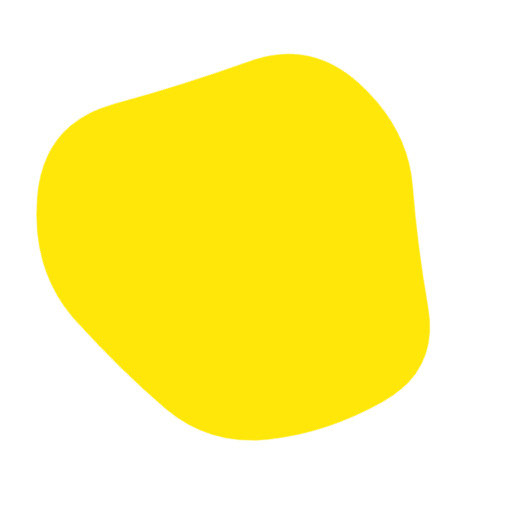
t = 0.00 s
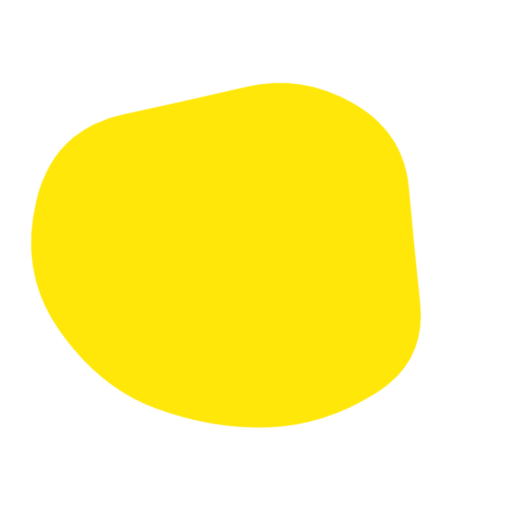
t = 1.67 s
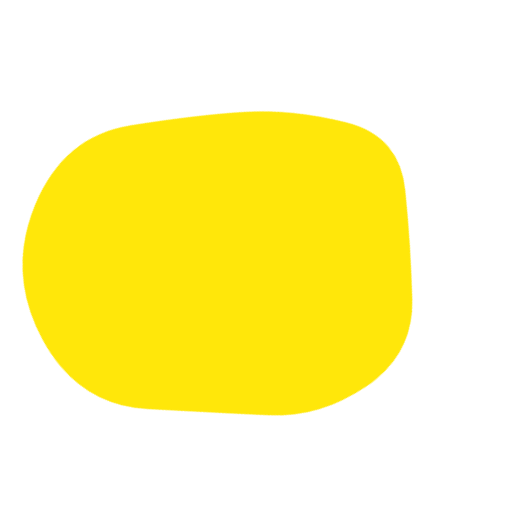
t = 3.33 s
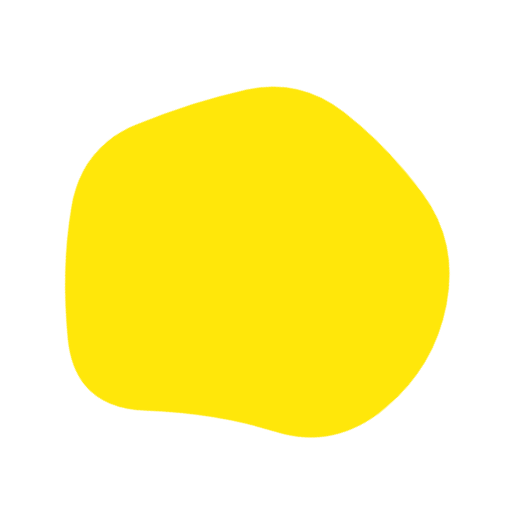
t = 5.00 s
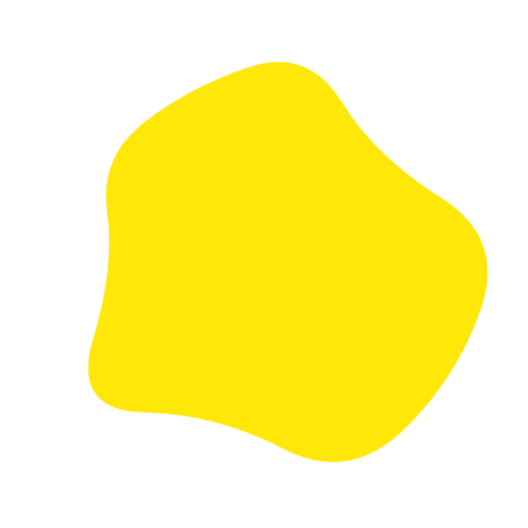
t = 6.67 s
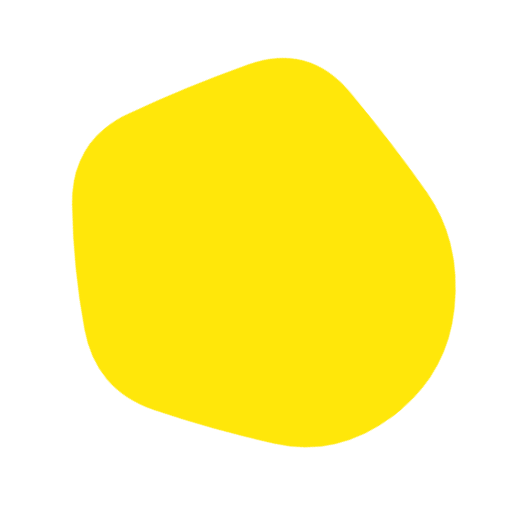
t = 8.33 s

The animated SVG that drew these frames (rendered in a browser with its animation timeline set to each time). Animation: 1 SMIL element (animate=1); one cycle of 10.00 s, repeats indefinitely.

<svg version="1.1" xmlns="http://www.w3.org/2000/svg" viewBox="0 0 500 500" width="100%" id="blobSvg" filter="blur(0px)" style="opacity: 1;" transform="rotate(-40)">
                        <defs>
                        <linearGradient id="gradient" x1="0%" y1="0%" x2="0%" y2="100%">
                            <stop offset="0%" style="stop-color: rgb(255, 231, 10);"></stop>
                            <stop offset="100%" style="stop-color: rgb(255, 231, 10);"></stop>
                        </linearGradient>
                        </defs>
                        
                    <path id="blob" fill="url(#gradient)" style="opacity: 1;"><animate attributeName="d" dur="10s" repeatCount="indefinite" values="M410.95278,296.31131Q377.83016,342.62262,346.59668,396.40799Q315.3632,450.19336,253.66275,438.70512Q191.9623,427.21687,143.72172,394.79004Q95.48115,362.3632,86.24057,306.1816Q77,250,74.51885,185.3632Q72.0377,120.72639,123.0377,68.91975Q174.0377,17.1131,239.88914,47.47163Q305.74057,77.83016,366.40332,99.75233Q427.06607,121.67451,435.57074,185.83725Q444.0754,250,410.95278,296.31131Z;M402.82336,294.74662Q372.52122,339.49324,339.45366,380.77461Q306.3861,422.05598,251.70463,416.9165Q197.02317,411.77702,159.66506,377.28619Q122.30695,342.79537,72.75579,296.39768Q23.20463,250,37.88851,178.24662Q52.57238,106.49324,117.0304,72.97924Q181.48842,39.46525,238.53957,73.79537Q295.59073,108.12549,332.49083,135.50917Q369.39092,162.89286,401.2582,206.44643Q433.12549,250,402.82336,294.74662Z;M424.84079,321.86371Q447.86386,393.72743,384.56836,431.15935Q321.27286,468.59128,248.86371,472.84107Q176.45457,477.09086,148.84107,410.1135Q121.22757,343.13614,67.95457,296.56807Q14.68157,250,76.45485,209.5685Q138.22813,169.13699,166.2505,123.59142Q194.27286,78.04585,249.70464,79.81828Q305.13643,81.59072,362.47721,103.93179Q419.818,126.27286,410.81786,188.13643Q401.81772,250,424.84079,321.86371Z;M410.95278,296.31131Q377.83016,342.62262,346.59668,396.40799Q315.3632,450.19336,253.66275,438.70512Q191.9623,427.21687,143.72172,394.79004Q95.48115,362.3632,86.24057,306.1816Q77,250,74.51885,185.3632Q72.0377,120.72639,123.0377,68.91975Q174.0377,17.1131,239.88914,47.47163Q305.74057,77.83016,366.40332,99.75233Q427.06607,121.67451,435.57074,185.83725Q444.0754,250,410.95278,296.31131Z"></animate></path></svg>